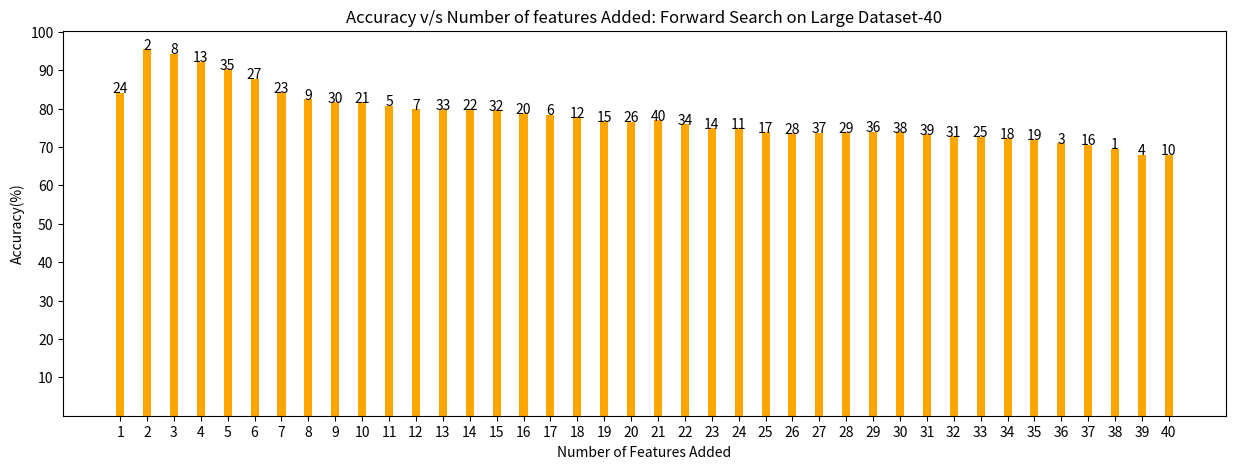

Here is the Python script that generated this plot:
import numpy as np
import matplotlib.pyplot as plt

# creating the dataset

num_features = [1,2,3,4,5,6,7,8,9,10,11,12,13,14,15,16,17,18,19,20,21,22,23,24,25,26,27,28,29,30,31,32,33,34,35,36,37,38,39,40]

accuracies = [84.1,95.5,94.3,92.2,90.2,87.8,84.3,82.4,81.7,81.6,80.7,79.8,79.9,79.8,79.5,78.8,78.4,77.8,76.7,76.6,77,75.9,74.9,74.9,73.8,73.6,73.7,73.9,74,73.8,73.4,72.8,72.7,72.3,71.9,71,70.6,69.5,68,68]

fig = plt.figure(figsize = (15, 5))
#y-time x-type of algo
# creating the bar plot
plt.bar(num_features, accuracies, color ='orange',width = 0.3)

x_ticks = [1,2,3,4,5,6,7,8,9,10,11,12,13,14,15,16,17,18,19,20,21,22,23,24,25,26,27,28,29,30,31,32,33,34,35,36,37,38,39,40]
y_ticks = [10,20,30,40,50,60,70,80,90,100]
#specify x-axis labels
#x_labels = ['A', 'B', 'C', 'D', 'E'] 

#add x-axis values to plot
plt.xticks(ticks=x_ticks)
plt.yticks(ticks=y_ticks)

plt.text(1,84.1,'24', ha="center")
plt.text(2,95.5,'2', ha="center")
plt.text(3,94.3,'8', ha="center")
plt.text(4,92.2,'13', ha="center")
plt.text(5,90.2,'35', ha="center")
plt.text(6,87.8,'27', ha="center")
plt.text(7,84.3,'23', ha="center")
plt.text(8,82.4,'9', ha="center")
plt.text(9,81.7,'30', ha="center")
plt.text(10,81.6,'21', ha="center")

plt.text(11,80.7,'5', ha="center")
plt.text(12,79.8,'7', ha="center")
plt.text(13,79.9,'33', ha="center")
plt.text(14,79.8,'22', ha="center")
plt.text(15,79.5,'32', ha="center")
plt.text(16,78.8,'20', ha="center")
plt.text(17,78.4,'6', ha="center")
plt.text(18,77.8,'12', ha="center")
plt.text(19,76.7,'15', ha="center")
plt.text(20,76.6,'26', ha="center")

plt.text(21,77,'40', ha="center")
plt.text(22,75.9,'34', ha="center")
plt.text(23,74.9,'14', ha="center")
plt.text(24,74.9,'11', ha="center")
plt.text(25,73.8,'17', ha="center")
plt.text(26,73.6,'28', ha="center")
plt.text(27,73.7,'37', ha="center")
plt.text(28,73.9,'29', ha="center")
plt.text(29,74,'36', ha="center")
plt.text(30,73.8,'38', ha="center")

plt.text(31,73.4,'39', ha="center")
plt.text(32,72.8,'31', ha="center")
plt.text(33,72.7,'25', ha="center")
plt.text(34,72.3,'18', ha="center")
plt.text(35,71.9,'19', ha="center")
plt.text(36,71,'3', ha="center")
plt.text(37,70.6,'16', ha="center")
plt.text(38,69.5,'1', ha="center")
plt.text(39,68,'4', ha="center")
plt.text(40,68,'10', ha="center")


#add_value_label(num_features,accuracies)

#plt.text(1, , 'abc', fontdict=None, ha="center")
 
plt.xlabel("Number of Features Added")
plt.ylabel("Accuracy(%)")
plt.title("Accuracy v/s Number of features Added: Forward Search on Large Dataset-40")
plt.show()